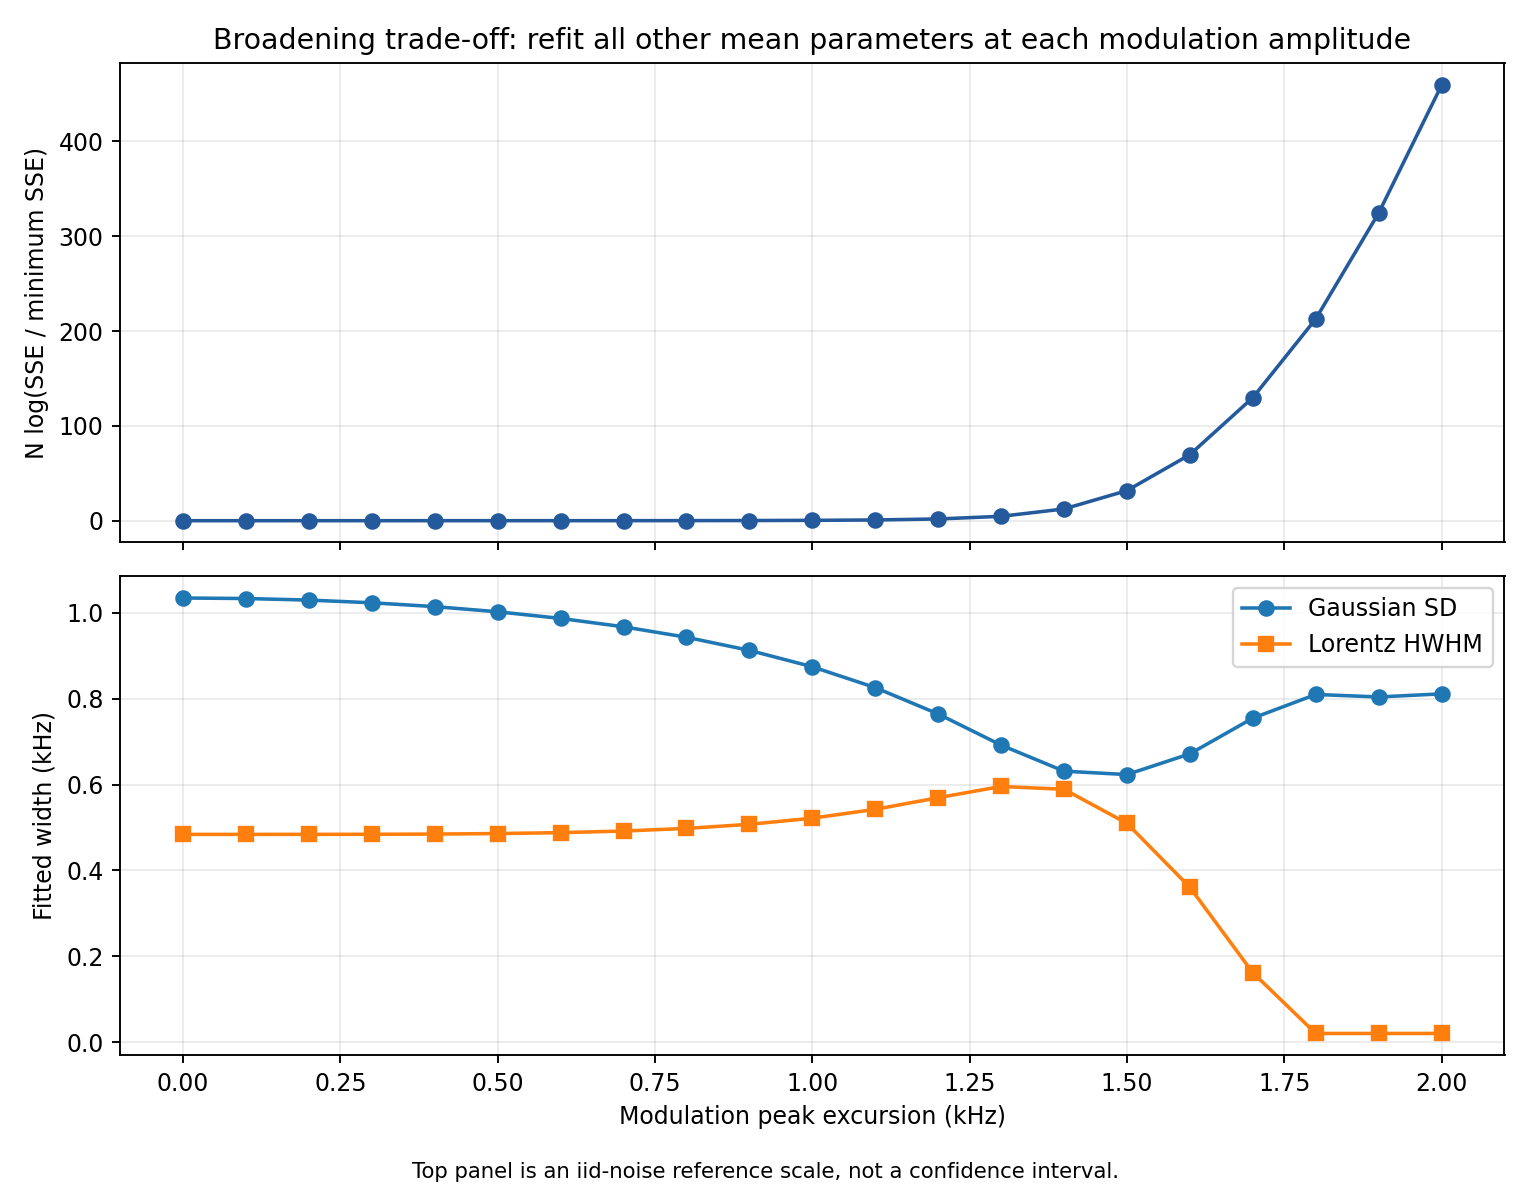

The file beside this chart, header and first rows:
modulation_peak_kHz, gamma_kHz, sigma_kHz, gamma_at_lower_bound, f0_MHz, SSE, RMS, core_RMS, delta_SSE, iid_reference_delta_deviance
0.0, 0.4839, 1.035, False, 16.01, 3.212, 0.05069, 0.06466, 0.0, 0.0
0.1, 0.4839, 1.034, False, 16.01, 3.212, 0.05069, 0.06466, 1.8356104636296777e-08, 7.144147475392292e-06
0.2, 0.484, 1.03, False, 16.01, 3.212, 0.05069, 0.06466, 3.0597084199612823e-07, 0.0001191
0.3, 0.4842, 1.024, False, 16.01, 3.212, 0.05069, 0.06466, 1.6601193384424562e-06, 0.0006461
0.4, 0.4847, 1.015, False, 16.01, 3.212, 0.05069, 0.06466, 5.794019788840643e-06, 0.002255
0.5, 0.4858, 1.003, False, 16.01, 3.212, 0.05069, 0.06466, 1.612911083226365e-05, 0.006277
0.6, 0.488, 0.9873, False, 16.01, 3.212, 0.05069, 0.06467, 3.947974224782769e-05, 0.01537
0.7, 0.4918, 0.9678, False, 16.01, 3.212, 0.05069, 0.06468, 8.967145424687573e-05, 0.0349
0.8, 0.4979, 0.9434, False, 16.01, 3.212, 0.05069, 0.0647, 0.0001956, 0.07612
0.9, 0.5074, 0.9129, False, 16.01, 3.212, 0.05069, 0.06474, 0.00042, 0.1635
1.0, 0.5217, 0.8746, False, 16.01, 3.213, 0.0507, 0.06481, 0.000907, 0.3529
1.1, 0.5423, 0.826, False, 16.01, 3.214, 0.05071, 0.06494, 0.002012, 0.7828
1.2, 0.5694, 0.7646, False, 16.01, 3.216, 0.05073, 0.06525, 0.0047, 1.828
1.3, 0.5956, 0.692, False, 16.01, 3.224, 0.05078, 0.066, 0.01186, 4.606
1.4, 0.5891, 0.6313, False, 16.01, 3.244, 0.05094, 0.068, 0.03196, 12.38
1.5, 0.5098, 0.6234, False, 16.01, 3.294, 0.05134, 0.07271, 0.08257, 31.73
1.6, 0.3606, 0.6717, False, 16.01, 3.396, 0.05212, 0.08126, 0.184, 69.63
1.7, 0.1617, 0.7548, False, 16.01, 3.563, 0.05339, 0.09359, 0.3512, 129.7
1.8, 0.02, 0.81, True, 16.01, 3.808, 0.05519, 0.1093, 0.5958, 212.7
1.9, 0.02, 0.8042, True, 16.01, 4.163, 0.05771, 0.1292, 0.9517, 324.4
2.0, 0.02, 0.8115, True, 16.01, 4.637, 0.06091, 0.1517, 1.426, 459.2
